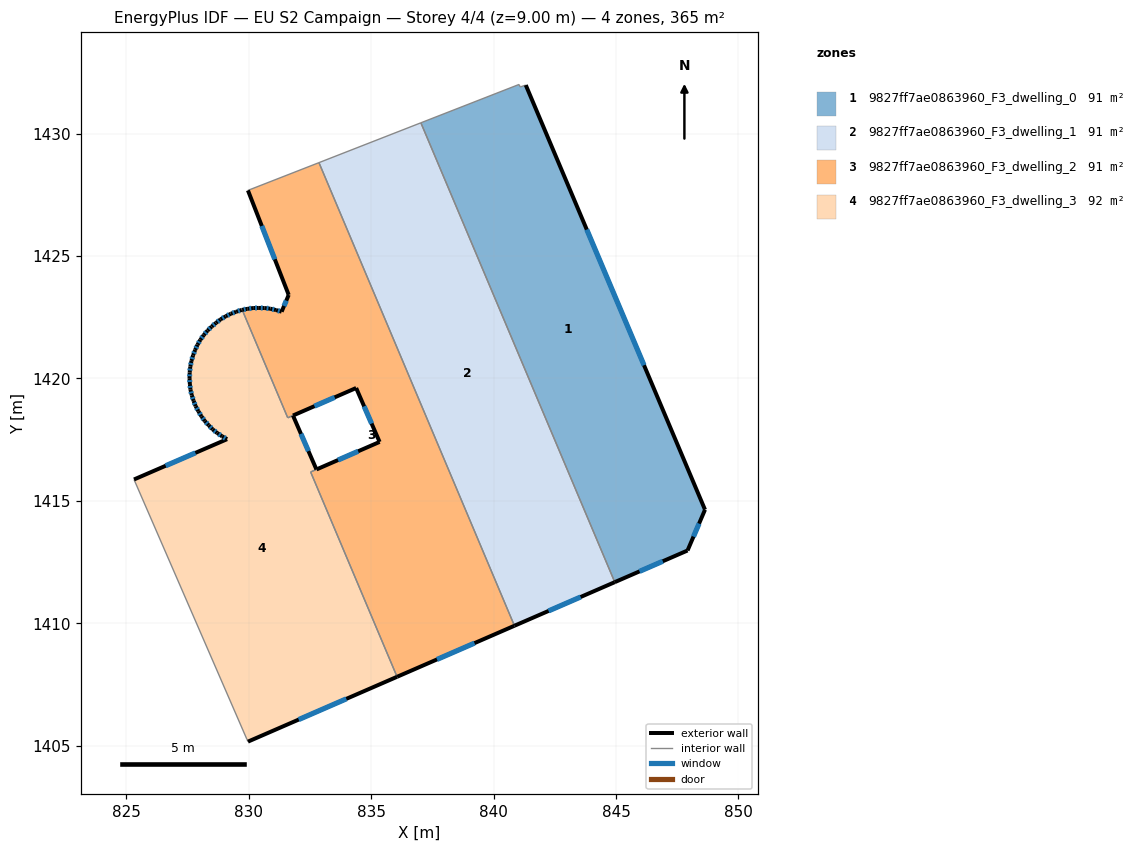
=== STOREY PLAN SPEC (per zone: floor XY polygon, exterior-wall plan segments, windows/doors) ===
zone 1: 9827ff7ae0863960_F3_dwelling_0  (91.4 m²)
  floor: (841.31, 1431.98) (848.64, 1414.64) (847.92, 1412.97) (844.95, 1411.68) (837.03, 1430.44) (841.04, 1432.01) (841.09, 1431.91)
  exterior wall: (848.64, 1414.64) – (841.31, 1431.98)  [18.8 m]
    window: (846.14, 1420.54) – (843.80, 1426.08)  [5.8 m²]
  exterior wall: (847.92, 1412.97) – (848.64, 1414.64)  [1.8 m]
    window: (848.16, 1413.54) – (848.39, 1414.07)  [0.6 m²]
  exterior wall: (844.95, 1411.68) – (847.92, 1412.97)  [3.2 m]
    window: (845.96, 1412.12) – (846.91, 1412.53)  [1.0 m²]
  interior walls: 4
zone 2: 9827ff7ae0863960_F3_dwelling_1  (91.4 m²)
  floor: (837.03, 1430.44) (844.95, 1411.68) (840.85, 1409.90) (832.87, 1428.81)
  exterior wall: (840.85, 1409.90) – (844.95, 1411.68)  [4.5 m]
    window: (842.25, 1410.50) – (843.55, 1411.07)  [1.4 m²]
  interior walls: 3
zone 3: 9827ff7ae0863960_F3_dwelling_2  (90.8 m²)
  floor: (832.87, 1428.81) (840.85, 1409.90) (836.06, 1407.81) (832.53, 1416.18) (832.77, 1416.28) (835.34, 1417.41) (834.39, 1419.61) (831.59, 1418.40) (829.73, 1422.80) (829.94, 1422.84) (830.18, 1422.88) (830.41, 1422.88) (830.65, 1422.87) (830.88, 1422.85) (831.11, 1422.79) (831.34, 1422.73) (831.63, 1423.41) (829.96, 1427.68)
  exterior wall: (835.34, 1417.41) – (832.77, 1416.28)  [2.8 m]
    window: (834.47, 1417.02) – (833.64, 1416.67)  [0.9 m²]
  exterior wall: (834.39, 1419.61) – (835.34, 1417.41)  [2.4 m]
    window: (834.71, 1418.86) – (835.02, 1418.16)  [0.7 m²]
  exterior wall: (829.94, 1422.84) – (829.73, 1422.80)  [0.2 m]
    window: (829.87, 1422.83) – (829.80, 1422.81)  [0.1 m²]
  exterior wall: (830.18, 1422.88) – (829.94, 1422.84)  [0.2 m]
    window: (830.10, 1422.86) – (830.02, 1422.85)  [0.1 m²]
  exterior wall: (830.41, 1422.88) – (830.18, 1422.88)  [0.2 m]
    window: (830.33, 1422.88) – (830.26, 1422.88)  [0.1 m²]
  exterior wall: (830.65, 1422.87) – (830.41, 1422.88)  [0.2 m]
    window: (830.57, 1422.88) – (830.49, 1422.88)  [0.1 m²]
  exterior wall: (830.88, 1422.85) – (830.65, 1422.87)  [0.2 m]
    window: (830.80, 1422.86) – (830.73, 1422.87)  [0.1 m²]
  exterior wall: (831.11, 1422.79) – (830.88, 1422.85)  [0.2 m]
    window: (831.03, 1422.81) – (830.96, 1422.83)  [0.1 m²]
  exterior wall: (831.34, 1422.73) – (831.11, 1422.79)  [0.2 m]
    window: (831.26, 1422.75) – (831.19, 1422.77)  [0.1 m²]
  exterior wall: (831.63, 1423.41) – (831.34, 1422.73)  [0.7 m]
    window: (831.53, 1423.18) – (831.44, 1422.96)  [0.2 m²]
  exterior wall: (829.96, 1427.68) – (831.63, 1423.41)  [4.6 m]
    window: (830.53, 1426.23) – (831.06, 1424.86)  [1.4 m²]
  exterior wall: (836.06, 1407.81) – (840.85, 1409.90)  [5.2 m]
    window: (837.69, 1408.52) – (839.22, 1409.19)  [1.6 m²]
  exterior wall: (831.80, 1418.48) – (834.39, 1419.61)  [2.8 m]
    window: (832.68, 1418.87) – (833.51, 1419.23)  [0.9 m²]
  interior walls: 6
zone 4: 9827ff7ae0863960_F3_dwelling_3  (92.0 m²)
  floor: (831.81, 1418.48) (832.76, 1416.28) (832.53, 1416.18) (836.06, 1407.81) (829.97, 1405.16) (829.93, 1405.25) (825.31, 1415.87) (829.11, 1417.52) (828.91, 1417.63) (828.71, 1417.77) (828.53, 1417.92) (828.36, 1418.08) (828.20, 1418.26) (828.07, 1418.45) (827.94, 1418.66) (827.83, 1418.87) (827.74, 1419.08) (827.67, 1419.31) (827.62, 1419.54) (827.59, 1419.77) (827.58, 1420.01) (827.58, 1420.24) (827.61, 1420.48) (827.66, 1420.71) (827.72, 1420.94) (827.81, 1421.16) (827.91, 1421.38) (828.02, 1421.58) (828.16, 1421.77) (828.31, 1421.95) (828.48, 1422.12) (828.66, 1422.27) (828.85, 1422.41) (829.06, 1422.54) (829.26, 1422.64) (829.48, 1422.72) (829.71, 1422.80) (829.73, 1422.80) (831.59, 1418.39)
  exterior wall: (828.71, 1417.77) – (828.91, 1417.63)  [0.2 m]
    window: (828.78, 1417.72) – (828.84, 1417.68)  [0.1 m²]
  exterior wall: (828.53, 1417.92) – (828.71, 1417.77)  [0.2 m]
    window: (828.59, 1417.87) – (828.65, 1417.82)  [0.1 m²]
  exterior wall: (828.36, 1418.08) – (828.53, 1417.92)  [0.2 m]
    window: (828.42, 1418.03) – (828.47, 1417.97)  [0.1 m²]
  exterior wall: (828.20, 1418.26) – (828.36, 1418.08)  [0.2 m]
    window: (828.26, 1418.20) – (828.31, 1418.14)  [0.1 m²]
  exterior wall: (828.07, 1418.45) – (828.20, 1418.26)  [0.2 m]
    window: (828.11, 1418.39) – (828.15, 1418.33)  [0.1 m²]
  exterior wall: (827.94, 1418.66) – (828.07, 1418.45)  [0.2 m]
    window: (827.98, 1418.59) – (828.02, 1418.52)  [0.1 m²]
  exterior wall: (827.83, 1418.87) – (827.94, 1418.66)  [0.2 m]
    window: (827.87, 1418.79) – (827.90, 1418.73)  [0.1 m²]
  exterior wall: (827.74, 1419.08) – (827.83, 1418.87)  [0.2 m]
    window: (827.77, 1419.01) – (827.80, 1418.94)  [0.1 m²]
  exterior wall: (827.67, 1419.31) – (827.74, 1419.08)  [0.2 m]
    window: (827.70, 1419.23) – (827.72, 1419.16)  [0.1 m²]
  exterior wall: (827.62, 1419.54) – (827.67, 1419.31)  [0.2 m]
    window: (827.64, 1419.46) – (827.65, 1419.39)  [0.1 m²]
  exterior wall: (827.59, 1419.77) – (827.62, 1419.54)  [0.2 m]
    window: (827.60, 1419.69) – (827.61, 1419.62)  [0.1 m²]
  exterior wall: (827.58, 1420.01) – (827.59, 1419.77)  [0.2 m]
    window: (827.58, 1419.93) – (827.59, 1419.85)  [0.1 m²]
  exterior wall: (827.58, 1420.24) – (827.58, 1420.01)  [0.2 m]
    window: (827.58, 1420.16) – (827.58, 1420.09)  [0.1 m²]
  exterior wall: (827.61, 1420.48) – (827.58, 1420.24)  [0.2 m]
    window: (827.60, 1420.40) – (827.59, 1420.32)  [0.1 m²]
  exterior wall: (827.66, 1420.71) – (827.61, 1420.48)  [0.2 m]
    window: (827.64, 1420.63) – (827.63, 1420.56)  [0.1 m²]
  exterior wall: (827.72, 1420.94) – (827.66, 1420.71)  [0.2 m]
    window: (827.70, 1420.86) – (827.68, 1420.79)  [0.1 m²]
  exterior wall: (827.81, 1421.16) – (827.72, 1420.94)  [0.2 m]
    window: (827.78, 1421.09) – (827.75, 1421.02)  [0.1 m²]
  exterior wall: (827.91, 1421.38) – (827.81, 1421.16)  [0.2 m]
    window: (827.87, 1421.30) – (827.84, 1421.24)  [0.1 m²]
  exterior wall: (828.02, 1421.58) – (827.91, 1421.38)  [0.2 m]
    window: (827.98, 1421.51) – (827.94, 1421.44)  [0.1 m²]
  exterior wall: (828.16, 1421.77) – (828.02, 1421.58)  [0.2 m]
    window: (828.11, 1421.71) – (828.07, 1421.64)  [0.1 m²]
  exterior wall: (828.31, 1421.95) – (828.16, 1421.77)  [0.2 m]
    window: (828.26, 1421.89) – (828.21, 1421.83)  [0.1 m²]
  exterior wall: (828.48, 1422.12) – (828.31, 1421.95)  [0.2 m]
    window: (828.43, 1422.06) – (828.37, 1422.01)  [0.1 m²]
  exterior wall: (828.66, 1422.27) – (828.48, 1422.12)  [0.2 m]
    window: (828.60, 1422.22) – (828.54, 1422.17)  [0.1 m²]
  exterior wall: (828.85, 1422.41) – (828.66, 1422.27)  [0.2 m]
    window: (828.78, 1422.36) – (828.72, 1422.32)  [0.1 m²]
  exterior wall: (829.06, 1422.54) – (828.85, 1422.41)  [0.2 m]
    window: (828.98, 1422.49) – (828.92, 1422.45)  [0.1 m²]
  exterior wall: (829.26, 1422.64) – (829.06, 1422.54)  [0.2 m]
    window: (829.19, 1422.60) – (829.13, 1422.57)  [0.1 m²]
  exterior wall: (829.48, 1422.72) – (829.26, 1422.64)  [0.2 m]
    window: (829.41, 1422.69) – (829.34, 1422.67)  [0.1 m²]
  exterior wall: (829.71, 1422.80) – (829.48, 1422.72)  [0.2 m]
    window: (829.63, 1422.77) – (829.56, 1422.75)  [0.1 m²]
  exterior wall: (829.73, 1422.80) – (829.71, 1422.80)  [0.0 m]
  exterior wall: (832.76, 1416.28) – (831.81, 1418.48)  [2.4 m]
    window: (832.44, 1417.03) – (832.13, 1417.73)  [0.7 m²]
  exterior wall: (829.97, 1405.16) – (836.06, 1407.81)  [6.6 m]
    window: (832.04, 1406.06) – (833.98, 1406.91)  [2.0 m²]
  exterior wall: (829.11, 1417.52) – (825.31, 1415.87)  [4.1 m]
    window: (827.82, 1416.96) – (826.60, 1416.43)  [1.3 m²]
  exterior wall: (828.91, 1417.63) – (829.11, 1417.52)  [0.2 m]
    window: (828.98, 1417.59) – (829.04, 1417.56)  [0.1 m²]
  interior walls: 6

=== DERIVED (storey summary) ===
Building: EU S2 Campaign
Storey: 4 of 4  (floor level z = 9.00 m)
Storey gross floor area: 365.5 m²
Zones on this storey: 4
  - 9827ff7ae0863960_F3_dwelling_0: floor 91.4 m²; exterior wall 23.9 m (71.6 m²); 3 window(s) 7.3 m²; WWR 10.2%
  - 9827ff7ae0863960_F3_dwelling_1: floor 91.4 m²; exterior wall 4.5 m (13.4 m²); 1 window(s) 1.4 m²; WWR 10.2%
  - 9827ff7ae0863960_F3_dwelling_2: floor 90.8 m²; exterior wall 20.2 m (60.6 m²); 13 window(s) 6.2 m²; WWR 10.2%
  - 9827ff7ae0863960_F3_dwelling_3: floor 92.0 m²; exterior wall 20.1 m (60.2 m²); 32 window(s) 6.1 m²; WWR 10.2%
Zone adjacency (shared interzone walls):
  - 9827ff7ae0863960_F3_dwelling_0 ↔ 9827ff7ae0863960_F3_dwelling_1
  - 9827ff7ae0863960_F3_dwelling_1 ↔ 9827ff7ae0863960_F3_dwelling_2
  - 9827ff7ae0863960_F3_dwelling_2 ↔ 9827ff7ae0863960_F3_dwelling_3